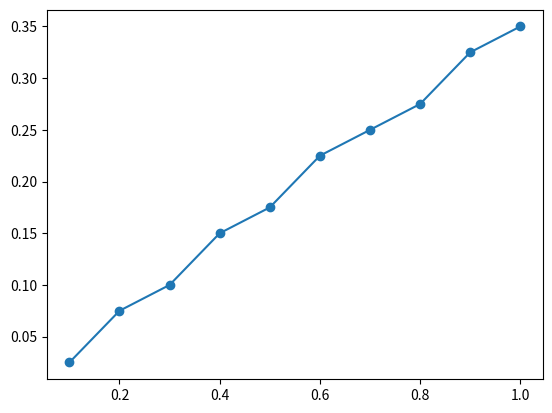

Here is the Python script that generated this plot:
# ライブラリのインポート
import matplotlib.pyplot as plt
import numpy as np
import pandas as pd


# 状態変数 w のグリッドを生成
w_grid = np.linspace(0.1, 1.0, 10)
# 制御変数 a のグリッドを生成
a_grid = np.linspace(0.025, 1.0, 40)


# パラメータを設定 (カリブレーション)
beta = 0.985**30
gamma = 2
r = (1.025**30) - 1


# CRRA型効用関数を定義する
def vf(w, a, beta, gamma, r):
    """
    消費が負となる選択をした場合効用がマイナス無限大になるように設定して、
    そのような選択肢が選ばれないようにする。
    """
    if w - a < 0:
        return float("-inf")
    u_young = ((w - a) ** (1 - gamma)) / (1 - gamma)
    u_old = (((1 + r) * a) ** (1 - gamma)) / (1 - gamma)
    u = u_young + beta * u_old
    return u


# a_starの初期化（格納する箱をつくる）
a_box = []
# グリッドを代入して政策関数を求める
for w in w_grid:
    # v_boxをつくる
    v_box = []  # v_boxの初期化
    for a in a_grid:
        util = vf(w, a, beta, gamma, r)
        v_box.append(util)
    a_star = a_grid[np.argmax(v_box)]
    a_box.append(a_star)


# 最適なwとaの関係をグラフで描画する
df = pd.DataFrame({"x_axis": w_grid, "y_axis": a_box})

# plot
plt.plot("x_axis", "y_axis", data=df, linestyle="-", marker="o")
plt.show()
